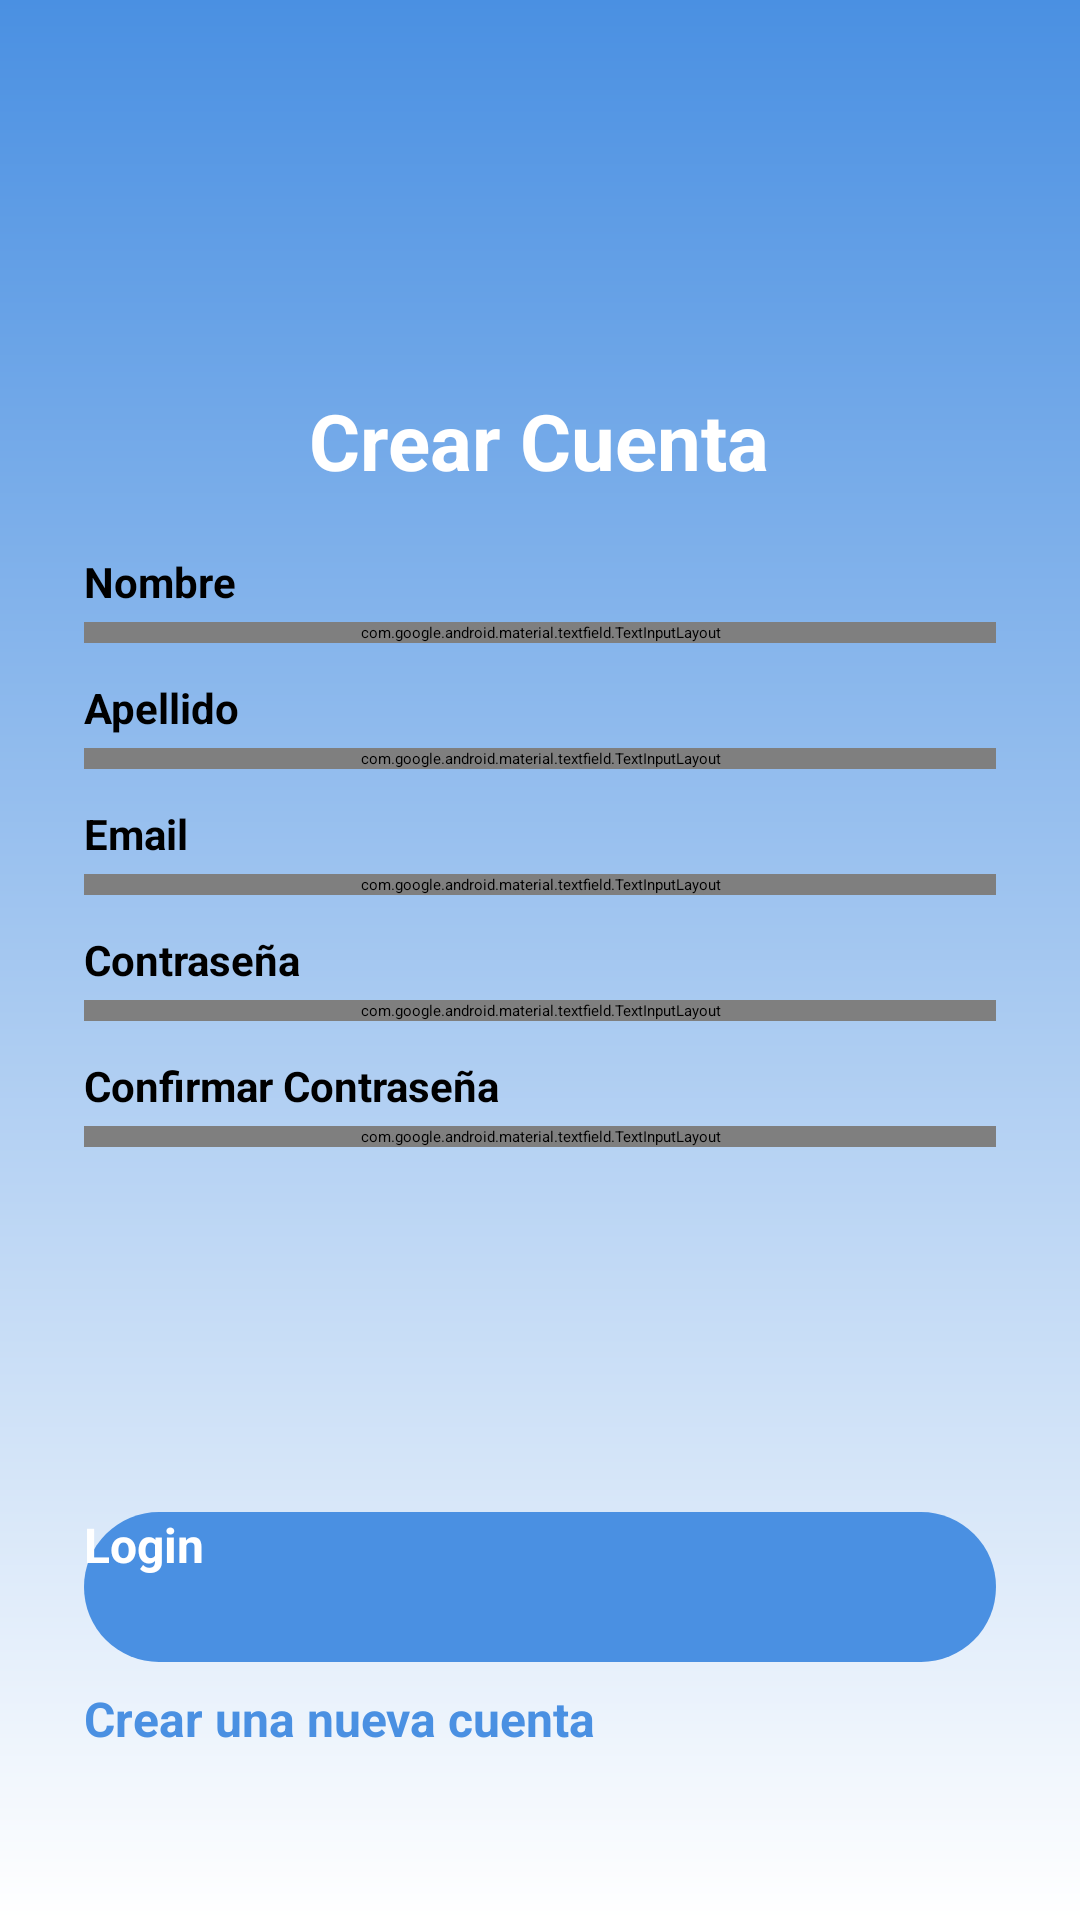

Here is an Android app screen rendered from its layout file. Give the layout XML and the strings, colors and styles it references.
<!-- AndroidManifest.xml: application theme Base.Theme.PantallasWallet -->
<!-- res/layout/activity_signup.xml -->
<?xml version="1.0" encoding="utf-8"?>
<ScrollView xmlns:android="http://schemas.android.com/apk/res/android"
    xmlns:app="http://schemas.android.com/apk/res-auto"
    android:layout_width="match_parent"
    android:layout_height="match_parent"
    android:background="@drawable/bg_login_image"
    android:fillViewport="true">

    <LinearLayout
        android:layout_width="match_parent"
        android:layout_height="wrap_content"
        android:gravity="center_horizontal"
        android:orientation="vertical"
        android:padding="28dp">

        
        <View
            android:layout_width="match_parent"
            android:layout_height="0dp"
            android:layout_weight="1" />

        
        <TextView
            android:id="@+id/tvSignupTitle"
            android:layout_width="wrap_content"
            android:layout_height="wrap_content"
            android:text="Crear Cuenta"
            android:textColor="@android:color/white"
            android:textSize="26sp"
            android:textStyle="bold" />

        <View
            android:layout_width="match_parent"
            android:layout_height="20dp" />

        
        <TextView
            android:layout_width="match_parent"
            android:layout_height="wrap_content"
            android:text="Nombre"
            android:textColor="@android:color/black"
            android:textSize="14sp"
            android:textStyle="bold" />

        <com.google.android.material.textfield.TextInputLayout
            style="@style/Widget.MaterialComponents.TextInputLayout.OutlinedBox"
            android:layout_width="match_parent"
            android:layout_height="wrap_content"
            android:layout_marginTop="4dp">

            <com.google.android.material.textfield.TextInputEditText
                android:id="@+id/etFirstName"
                android:layout_width="match_parent"
                android:layout_height="wrap_content"
                android:hint="Ingrese su nombre"
                android:inputType="textPersonName" />
        </com.google.android.material.textfield.TextInputLayout>

        
        <TextView
            android:layout_width="match_parent"
            android:layout_height="wrap_content"
            android:layout_marginTop="12dp"
            android:text="Apellido"
            android:textColor="@android:color/black"
            android:textSize="14sp"
            android:textStyle="bold" />

        <com.google.android.material.textfield.TextInputLayout
            style="@style/Widget.MaterialComponents.TextInputLayout.OutlinedBox"
            android:layout_width="match_parent"
            android:layout_height="wrap_content"
            android:layout_marginTop="4dp">

            <com.google.android.material.textfield.TextInputEditText
                android:id="@+id/etLastName"
                android:layout_width="match_parent"
                android:layout_height="wrap_content"
                android:hint="Ingrese su apellido"
                android:inputType="textPersonName" />
        </com.google.android.material.textfield.TextInputLayout>

        
        <TextView
            android:layout_width="match_parent"
            android:layout_height="wrap_content"
            android:layout_marginTop="12dp"
            android:text="Email"
            android:textColor="@android:color/black"
            android:textSize="14sp"
            android:textStyle="bold" />

        <com.google.android.material.textfield.TextInputLayout
            style="@style/Widget.MaterialComponents.TextInputLayout.OutlinedBox"
            android:layout_width="match_parent"
            android:layout_height="wrap_content"
            android:layout_marginTop="4dp">

            <com.google.android.material.textfield.TextInputEditText
                android:id="@+id/etSignupEmail"
                android:layout_width="match_parent"
                android:layout_height="wrap_content"
                android:hint="ejemplo@correo.com"
                android:inputType="textEmailAddress" />
        </com.google.android.material.textfield.TextInputLayout>

        
        <TextView
            android:layout_width="match_parent"
            android:layout_height="wrap_content"
            android:layout_marginTop="12dp"
            android:text="Contraseña"
            android:textColor="@android:color/black"
            android:textSize="14sp"
            android:textStyle="bold" />

        <com.google.android.material.textfield.TextInputLayout
            style="@style/Widget.MaterialComponents.TextInputLayout.OutlinedBox"
            android:layout_width="match_parent"
            android:layout_height="wrap_content"
            android:layout_marginTop="4dp"
            app:passwordToggleEnabled="true">

            <com.google.android.material.textfield.TextInputEditText
                android:id="@+id/etSignupPassword"
                android:layout_width="match_parent"
                android:layout_height="wrap_content"
                android:hint="Cree su contraseña"
                android:inputType="textPassword" />
        </com.google.android.material.textfield.TextInputLayout>

        
        <TextView
            android:layout_width="match_parent"
            android:layout_height="wrap_content"
            android:layout_marginTop="12dp"
            android:text="Confirmar Contraseña"
            android:textColor="@android:color/black"
            android:textSize="14sp"
            android:textStyle="bold" />

        <com.google.android.material.textfield.TextInputLayout
            style="@style/Widget.MaterialComponents.TextInputLayout.OutlinedBox"
            android:layout_width="match_parent"
            android:layout_height="wrap_content"
            android:layout_marginTop="4dp"
            app:passwordToggleEnabled="true">

            <com.google.android.material.textfield.TextInputEditText
                android:id="@+id/etConfirmPassword"
                android:layout_width="match_parent"
                android:layout_height="wrap_content"
                android:hint="Repita su contraseña"
                android:inputType="textPassword" />
        </com.google.android.material.textfield.TextInputLayout>

        
        <View
            android:layout_width="match_parent"
            android:layout_height="0dp"
            android:layout_weight="1" />

        
        <androidx.appcompat.widget.AppCompatButton
            android:id="@+id/btnSignupPrimary"
            android:layout_width="match_parent"
            android:layout_height="50dp"
            android:layout_marginTop="20dp"
            android:background="@drawable/btn_rounded_celeste"
            android:text="Login"
            android:textAllCaps="false"
            android:textColor="@android:color/white"
            android:textSize="16sp"
            android:textStyle="bold" />

        
        <androidx.appcompat.widget.AppCompatButton
            android:id="@+id/btnSignupSecondary"
            android:layout_width="match_parent"
            android:layout_height="50dp"
            android:layout_marginTop="8dp"
            android:background="@android:color/transparent"
            android:text="Crear una nueva cuenta"
            android:textAllCaps="false"
            android:textColor="@color/celeste_wallet"
            android:textSize="16sp"
            android:textStyle="bold" />

    </LinearLayout>
</ScrollView>
<!-- resources referenced by this layout -->
<resources>
  <color name="celeste_wallet">#4A90E2</color>
  <!-- drawable bg_login_image (drawable) -->
  <?xml version="1.0" encoding="utf-8"?>
  <shape xmlns:android="http://schemas.android.com/apk/res/android"
      android:shape="rectangle">
      <gradient
          android:angle="270"
          android:startColor="@color/celeste_wallet"
          android:endColor="@android:color/white"
          android:type="linear" />
  </shape>
  <!-- drawable btn_rounded_celeste (drawable) -->
  <?xml version="1.0" encoding="utf-8"?>
  <shape xmlns:android="http://schemas.android.com/apk/res/android"
      android:shape="rectangle">
      <solid android:color="@color/celeste_wallet" />
      <corners android:radius="25dp" />
  </shape>
  <style name="Base.Theme.PantallasWallet" parent="Theme.Material3.DayNight.NoActionBar">
          
          
      </style>
</resources>
